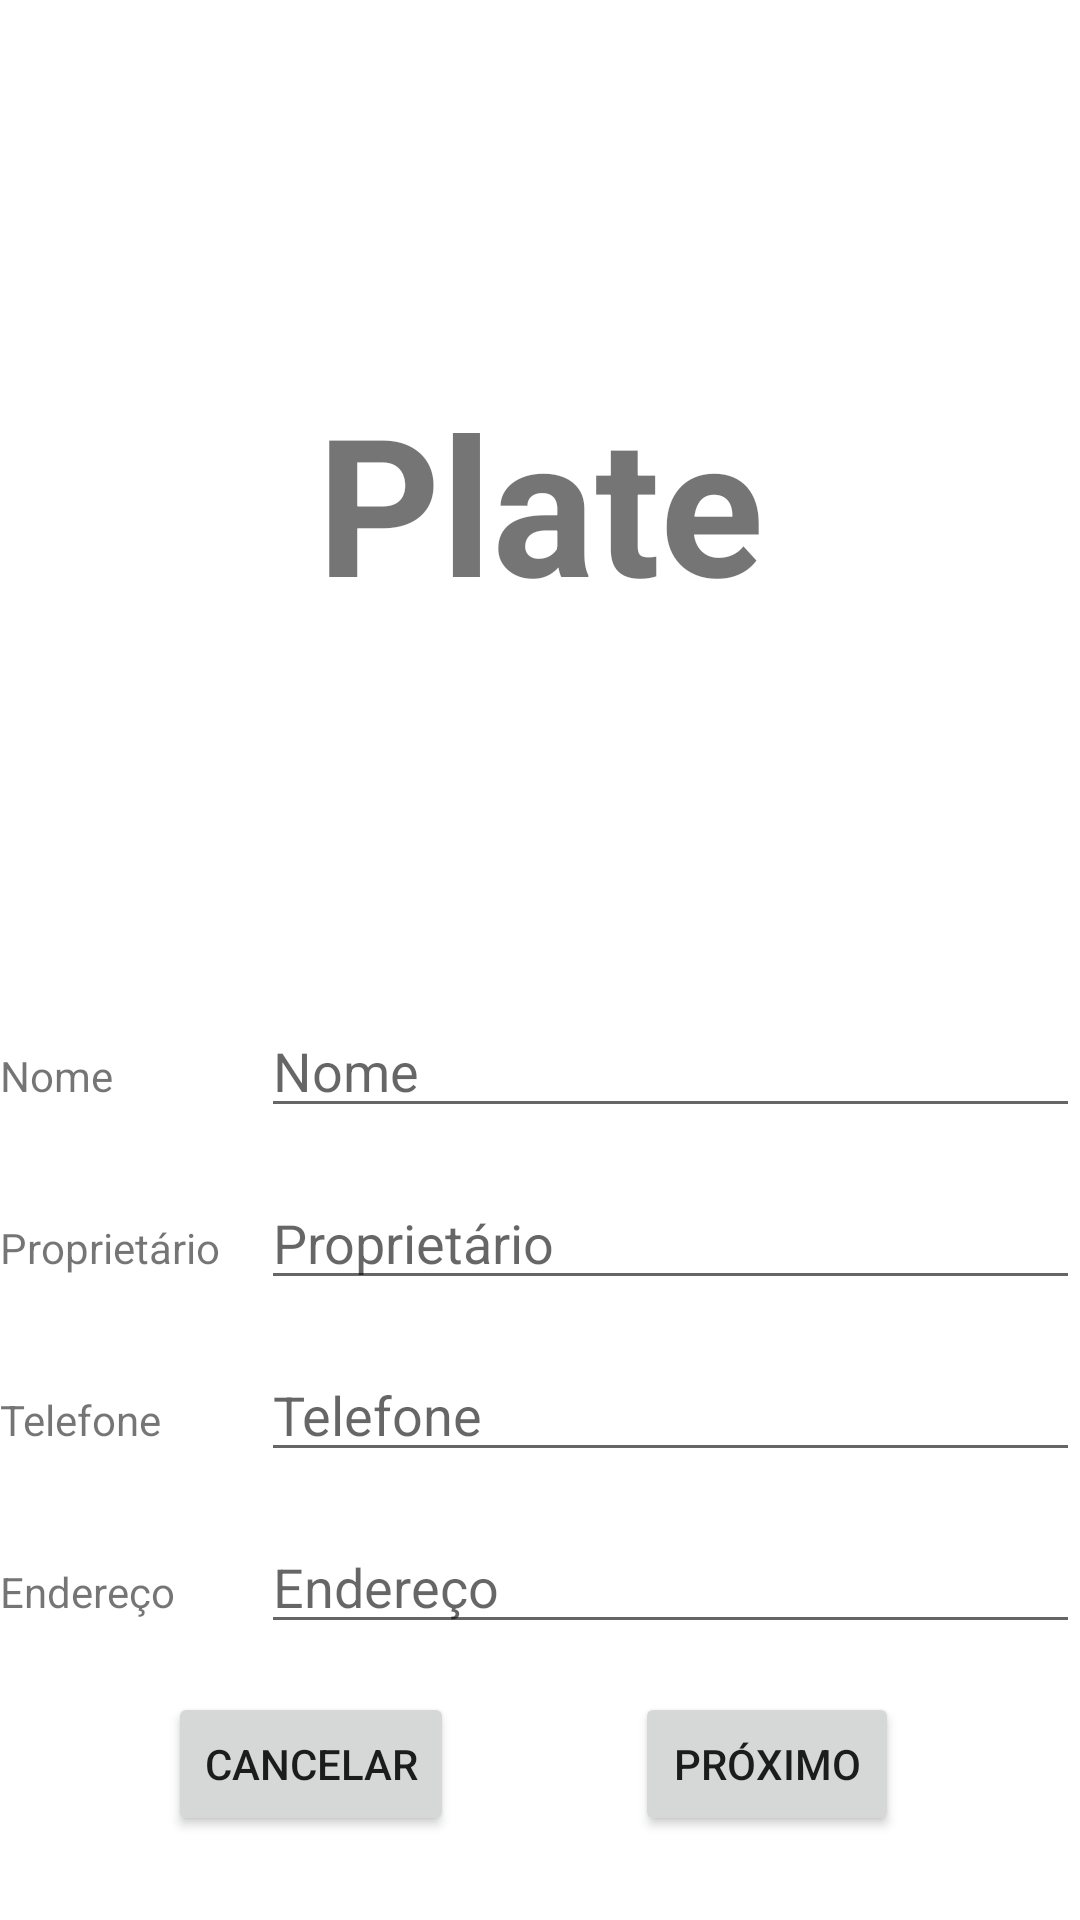

Write the Android layout XML for this screen, with the resource values it uses.
<!-- AndroidManifest.xml: application theme Theme.BonfasCar -->
<!-- res/layout/activity_add_car.xml -->
<?xml version="1.0" encoding="utf-8"?>
<androidx.constraintlayout.widget.ConstraintLayout xmlns:android="http://schemas.android.com/apk/res/android"
    xmlns:app="http://schemas.android.com/apk/res-auto"
    xmlns:tools="http://schemas.android.com/tools"
    android:layout_width="match_parent"
    android:layout_height="match_parent"
    tools:context=".view.viewholder.AddCarActivity">
    # plate, name, owner, telephone, address

    <Button
        android:id="@+id/btnCancelAC"
        android:layout_width="wrap_content"
        android:layout_height="wrap_content"
        android:layout_marginStart="56dp"
        android:layout_marginBottom="28dp"
        android:text="Cancelar"
        app:layout_constraintBottom_toBottomOf="parent"
        app:layout_constraintStart_toStartOf="parent" />

    <Button
        android:id="@+id/btnNextAC"
        android:layout_width="wrap_content"
        android:layout_height="wrap_content"
        android:text="Próximo"
        app:layout_constraintBaseline_toBaselineOf="@+id/btnCancelAC"
        app:layout_constraintBottom_toBottomOf="parent"
        app:layout_constraintEnd_toEndOf="parent"
        app:layout_constraintStart_toEndOf="@+id/btnCancelAC" />

    <EditText
        android:id="@+id/edtAdressAC"
        android:layout_width="wrap_content"
        android:layout_height="wrap_content"
        android:ems="13"
        android:hint="Endereço"
        app:layout_constraintEnd_toEndOf="parent"
        app:layout_constraintBottom_toTopOf="@id/btnNextAC"
        android:layout_marginBottom="16dp"/>

    <TextView
        android:id="@+id/txtAdressAC"
        android:layout_width="wrap_content"
        android:layout_height="wrap_content"
        android:text="Endereço"
        app:layout_constraintBaseline_toBaselineOf="@id/edtAdressAC"
        app:layout_constraintStart_toStartOf="parent" />

    <EditText
        android:id="@+id/edtTelephoneAC"
        android:layout_width="wrap_content"
        android:layout_height="wrap_content"
        android:layout_marginBottom="16dp"
        android:ems="13"
        android:hint="Telefone"
        android:inputType="phone"
        app:layout_constraintBottom_toTopOf="@id/edtAdressAC"
        app:layout_constraintEnd_toEndOf="parent" />

    <TextView
        android:id="@+id/txtTelephoneAC"
        android:layout_width="wrap_content"
        android:layout_height="wrap_content"
        android:text="Telefone"
        app:layout_constraintBaseline_toBaselineOf="@id/edtTelephoneAC"
        app:layout_constraintStart_toStartOf="parent" />

    <EditText
        android:id="@+id/edtOwnerAC"
        android:layout_width="wrap_content"
        android:layout_height="wrap_content"
        android:hint="Proprietário"
        android:ems="13"
        app:layout_constraintBottom_toTopOf="@id/edtTelephoneAC"
        app:layout_constraintEnd_toEndOf="parent"
        android:layout_marginBottom="16dp" />

    <TextView
        android:id="@+id/txtOwnerAC"
        android:layout_width="wrap_content"
        android:layout_height="wrap_content"
        android:text="Proprietário"
        app:layout_constraintBaseline_toBaselineOf="@id/edtOwnerAC"
        app:layout_constraintStart_toStartOf="parent" />

    <EditText
        android:id="@+id/edtNameAC"
        android:layout_width="wrap_content"
        android:layout_height="wrap_content"
        android:hint="Nome"
        android:ems="13"
        app:layout_constraintBottom_toTopOf="@id/edtOwnerAC"
        app:layout_constraintEnd_toEndOf="parent"
        android:layout_marginBottom="16dp" />

    <TextView
        android:id="@+id/txtNameAC"
        android:layout_width="wrap_content"
        android:layout_height="wrap_content"
        android:text="Nome"
        app:layout_constraintBaseline_toBaselineOf="@id/edtNameAC"
        app:layout_constraintStart_toStartOf="parent" />

    <TextView
        android:id="@+id/txtPlateAC"
        android:layout_width="wrap_content"
        android:layout_height="wrap_content"
        android:text="Plate"
        android:textSize="64dp"
        android:textStyle="bold"
        app:layout_constraintBottom_toTopOf="@+id/edtNameAC"
        app:layout_constraintEnd_toEndOf="parent"
        app:layout_constraintStart_toStartOf="parent"
        app:layout_constraintTop_toTopOf="parent" />
</androidx.constraintlayout.widget.ConstraintLayout>
<!-- resources referenced by this layout -->
<resources>
  <style name="Theme.BonfasCar" parent="Theme.MaterialComponents.DayNight.NoActionBar">
          
          <item name="colorPrimary">@color/purple_500</item>
          <item name="colorPrimaryVariant">@color/purple_700</item>
          <item name="colorOnPrimary">@color/white</item>
          
          <item name="colorSecondary">@color/teal_200</item>
          <item name="colorSecondaryVariant">@color/teal_700</item>
          <item name="colorOnSecondary">@color/black</item>
          
          <item name="android:statusBarColor" tools:targetApi="l">?attr/colorPrimaryVariant</item>
          
      </style>
  <!-- not gathered from this repository: default colours our renderer supplied (Android Studio template values) -->
  <color name="purple_500">#FF6200EE</color>
  <color name="purple_700">#FF3700B3</color>
  <color name="teal_200">#FF03DAC5</color>
  <color name="teal_700">#FF018786</color>
  <color name="black">#FF000000</color>
  <color name="white">#FFFFFFFF</color>
</resources>
